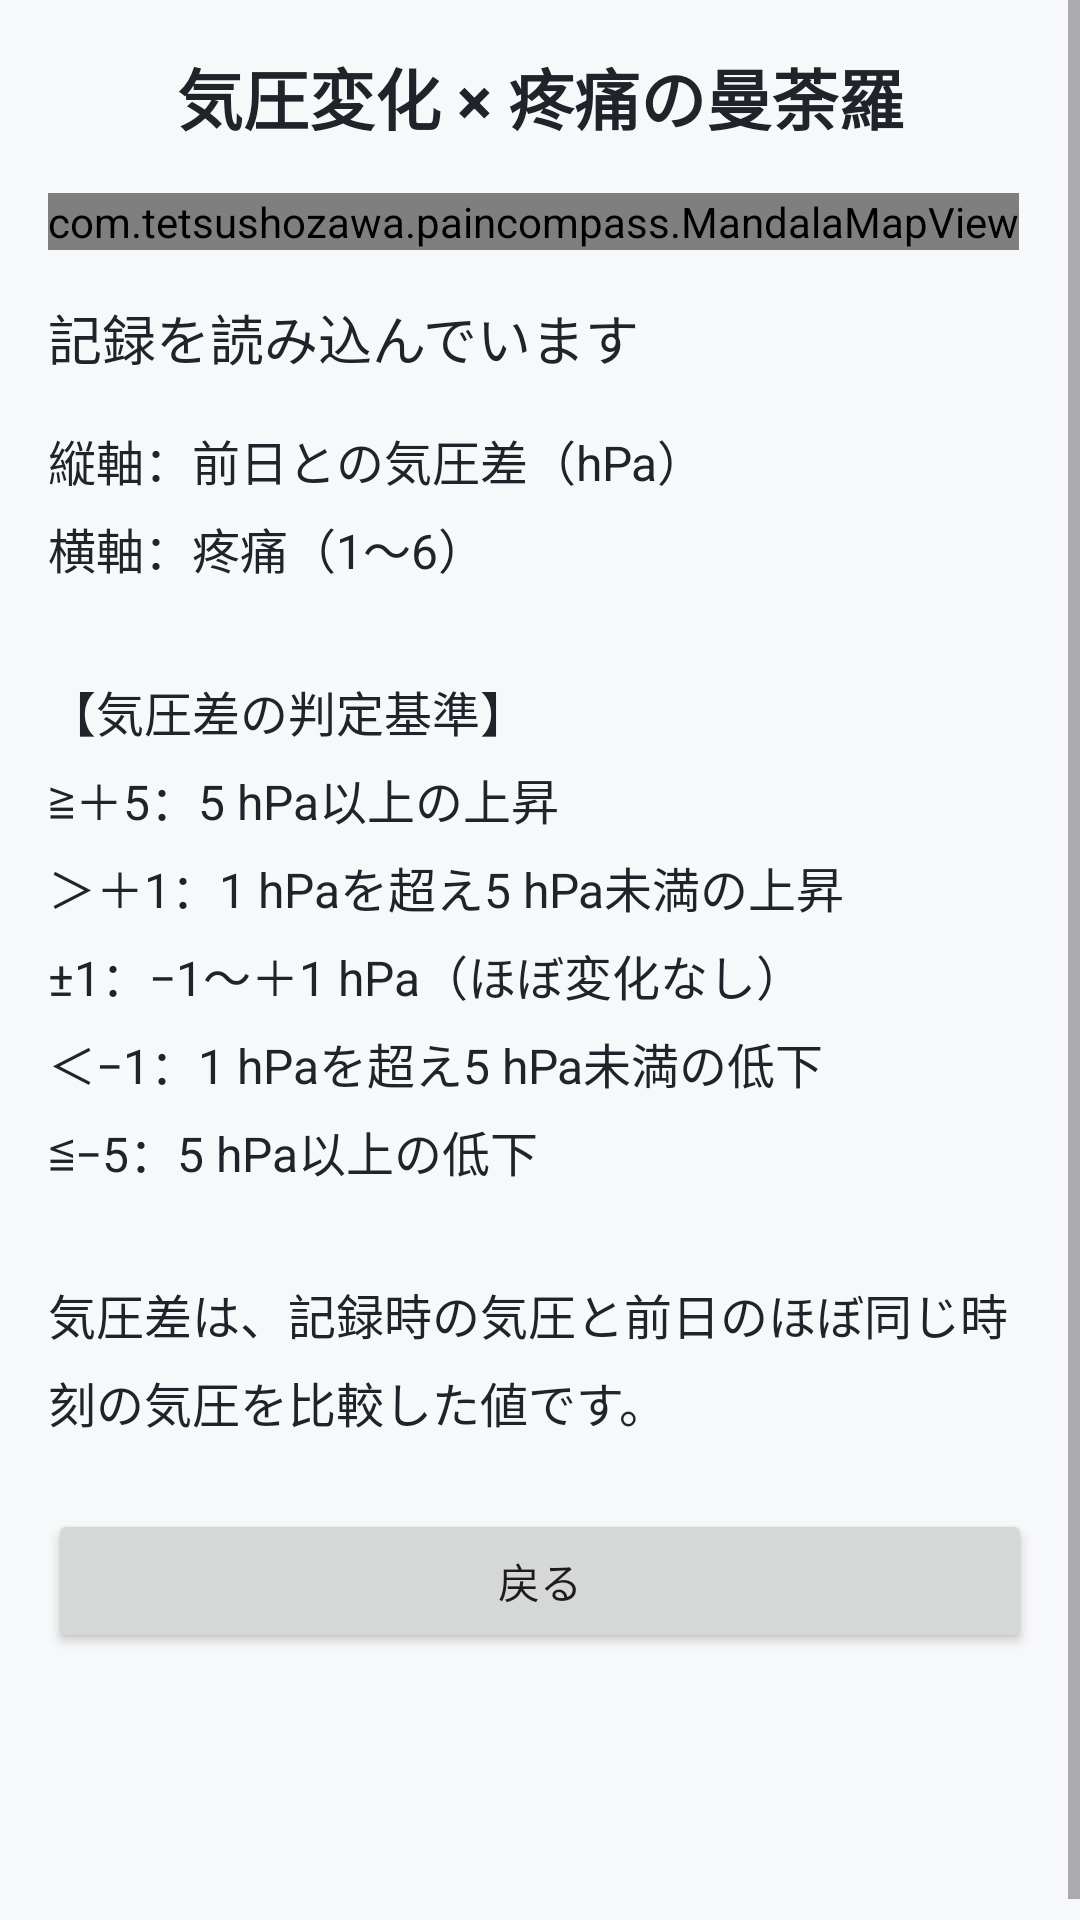

Android layout source for this screen:
<!-- AndroidManifest.xml: application theme Theme.PainRecord001 -->
<!-- res/layout/activity_pressure_mandala.xml -->
<ScrollView
    xmlns:android="http://schemas.android.com/apk/res/android"
    android:layout_width="match_parent"
    android:layout_height="match_parent"
    android:background="@color/screen_background"
    android:fillViewport="true">
    <LinearLayout
        android:layout_width="match_parent"
        android:layout_height="wrap_content"
        android:orientation="vertical"
        android:padding="16dp">

        <TextView
            android:layout_width="match_parent"
            android:layout_height="wrap_content"
            android:text="気圧変化 × 疼痛の曼荼羅"
            android:textSize="22sp"
            android:textStyle="bold"
            android:gravity="center"
            android:layout_marginBottom="16dp"
            android:textColor="@color/text_primary"/>

        <HorizontalScrollView
            android:layout_width="match_parent"
            android:layout_height="wrap_content"
            android:fillViewport="false">

            <com.tetsushozawa.paincompass.MandalaMapView
                android:id="@+id/pressureMandalaMapView"
                android:layout_width="wrap_content"
                android:layout_height="wrap_content"/>

        </HorizontalScrollView>

        <TextView
            android:id="@+id/pressureMandalaRecordsText"
            android:layout_width="match_parent"
            android:layout_height="wrap_content"
            android:text="記録を読み込んでいます"
            android:textSize="18sp"
            android:layout_marginTop="16dp"
            android:textColor="@color/text_primary" />

        <TextView
            android:layout_width="match_parent"
            android:layout_height="wrap_content"
            android:text="縦軸：前日との気圧差（hPa）&#10;横軸：疼痛（1〜6）&#10;&#10;【気圧差の判定基準】&#10;≧＋5：5 hPa以上の上昇&#10;＞＋1：1 hPaを超え5 hPa未満の上昇&#10;±1：−1〜＋1 hPa（ほぼ変化なし）&#10;＜−1：1 hPaを超え5 hPa未満の低下&#10;≦−5：5 hPa以上の低下&#10;&#10;気圧差は、記録時の気圧と前日のほぼ同じ時刻の気圧を比較した値です。"
            android:textSize="16sp"
            android:lineSpacingExtra="6dp"
            android:layout_marginTop="16dp"
            android:textColor="@color/text_primary" />

        <Button
            android:id="@+id/pressureMandalaBackButton"
            android:layout_width="match_parent"
            android:layout_height="wrap_content"
            android:text="戻る"
            android:layout_marginTop="24dp"/>

        <Space
            android:layout_width="match_parent"
            android:layout_height="80dp"/>

    </LinearLayout>
</ScrollView>
<!-- resources referenced by this layout -->
<resources>
  <color name="screen_background">#FFF7F8FA</color>
  <color name="text_primary">#FF20242A</color>
  <style name="Theme.PainRecord001" parent="Theme.MaterialComponents.DayNight.NoActionBar">
          
          <item name="colorPrimary">@color/accent</item>
          <item name="colorPrimaryVariant">@color/mandala_button</item>
          <item name="colorOnPrimary">@color/white</item>
          
          <item name="colorSecondary">@color/teal_200</item>
          <item name="colorSecondaryVariant">@color/teal_700</item>
          <item name="colorOnSecondary">@color/black</item>
          
          <item name="android:statusBarColor">?attr/colorPrimaryVariant</item>
          
      </style>
  <color name="accent">#FF108E71</color>
  <color name="mandala_button">#FF1F4C8E</color>
  <color name="white">#FFFFFFFF</color>
  <color name="teal_200">#FF03DAC5</color>
  <color name="teal_700">#FF018786</color>
  <color name="black">#FF000000</color>
</resources>
